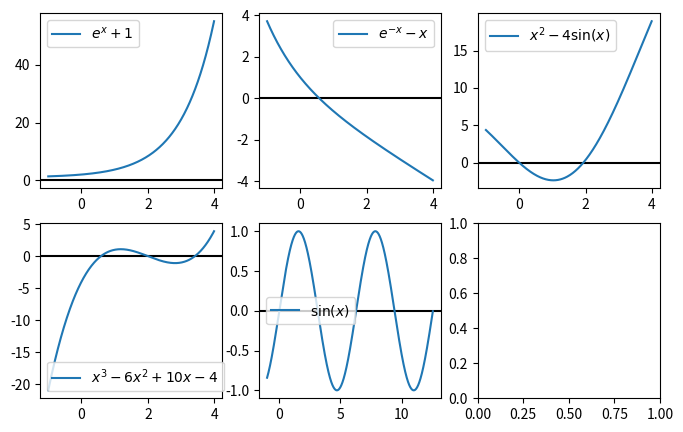
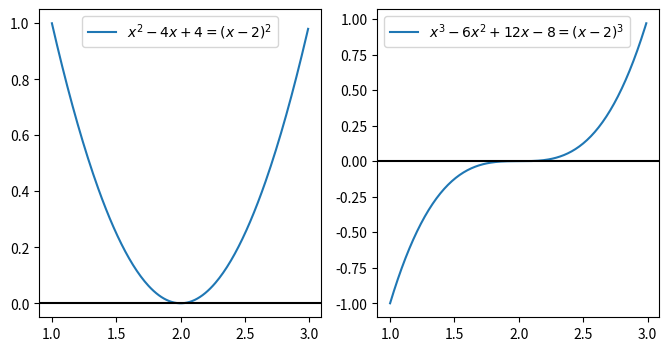
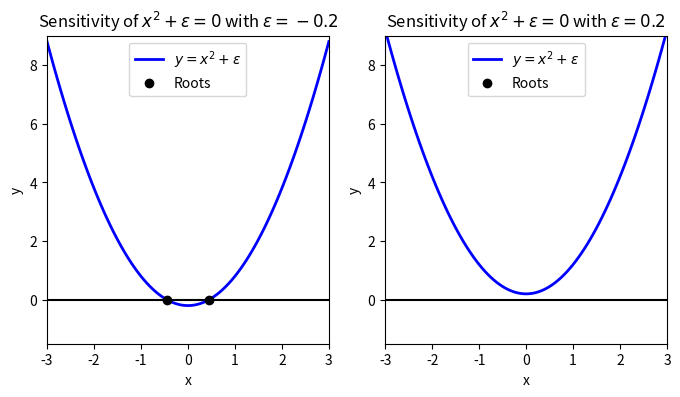
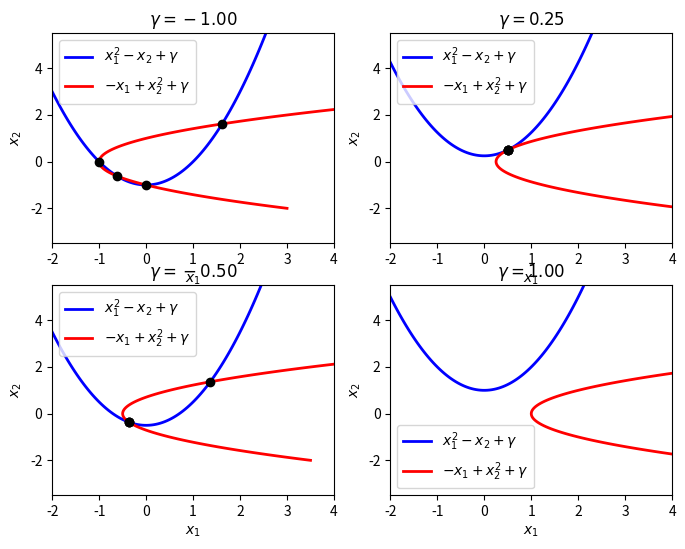
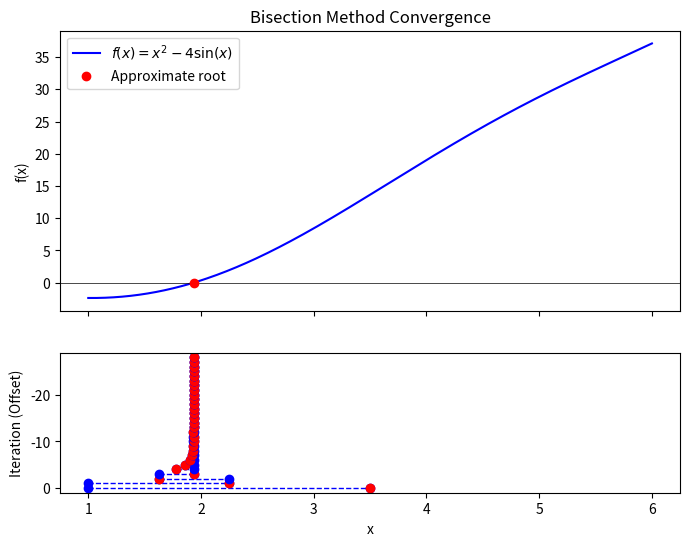
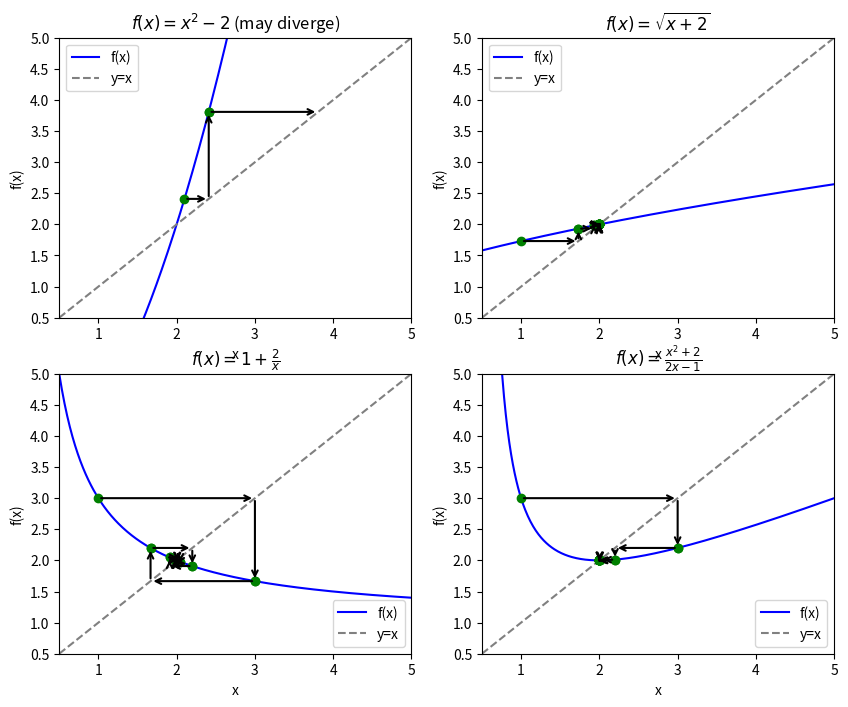
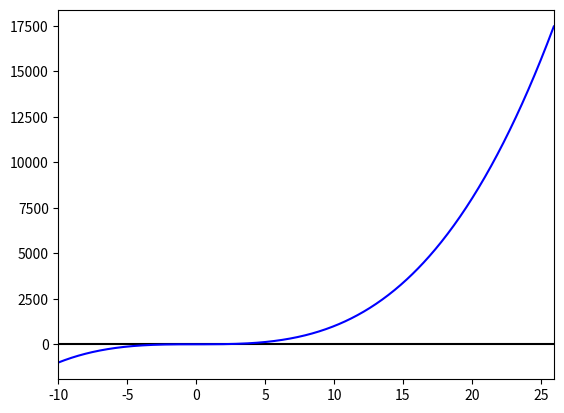
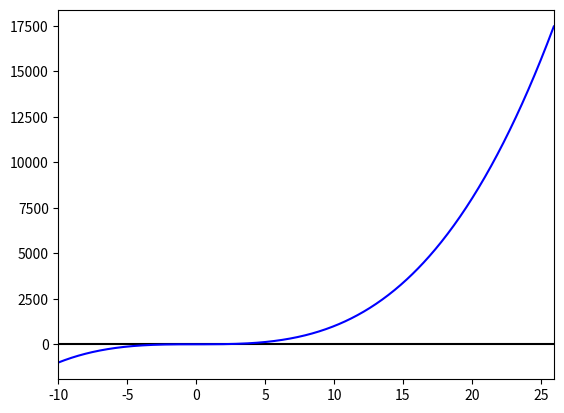
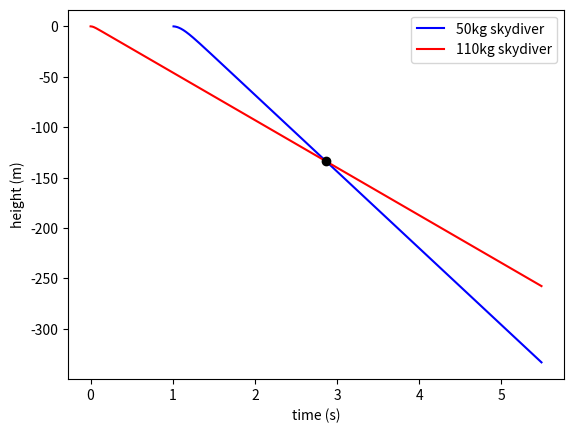

Write Python code to recreate these figures, in order.
import matplotlib.pyplot as plt
import numpy as np
import numpy.polynomial.polynomial as poly
from matplotlib.animation import FuncAnimation
from scipy import optimize

def fig_nr_solutions():
    plt.close("nr_solutions")
    fig, axs = plt.subplots(2, 3, figsize=(8, 5), num="nr_solutions")
    x = np.arange(-1, 4, 0.01)

    plots = [
        np.exp(x) + 1,
        np.exp(-x) - x,
        x**2 - 4 * np.sin(x),
        x**3 - 6 * x**2 + 10 * x - 4,
        np.sin(np.arange(-1, 4 * np.pi, 0.01)),
    ]
    labels = [
        "$e^x+1$",
        "$e^{-x}-x$",
        r"$x^2 - 4 \sin(x)$",
        "$x^3-6x^2+10x-4$",
        r"$\sin(x)$",
    ]

    for i in range(5):
        row, col = divmod(i, 3)
        ax = axs[row, col]

        if i == 4:
            x = np.arange(-1, 4 * np.pi, 0.01)

        ax.axhline(0, color="black")
        ax.plot(x, plots[i], label=labels[i])
        ax.legend()


fig_nr_solutions()

def fig_multiplicity():
    plt.close("multiplicity")
    fig, axs = plt.subplots(1, 2, figsize=(8, 4), num="multiplicity")

    x = np.arange(1, 3, 0.01)

    axs[0].plot(x, x**2 - 4 * x + 4, label="$x^2-4x+4=(x-2)^2$")
    axs[0].axhline(0, color="black")
    axs[0].legend()

    axs[1].plot(
        x,
        x**3 - 6 * x**2 + 12 * x - 8,
        label="$x^3-6x^2+12x-8=(x-2)^3$",
    )
    axs[1].axhline(0, color="black")
    axs[1].legend()


fig_multiplicity()

def plot_parabola(epsilon, ax):
    # Generate x data
    x = np.linspace(-3, 3, 100)

    # Calculate the roots of the equation y = x^2 + epsilon = 0
    if epsilon < 0:
        roots = [np.sqrt(-epsilon), -np.sqrt(-epsilon)]
    elif epsilon == 0:
        roots = [0]
    else:
        roots = []

    # Plot the parabola and its roots
    ax.axhline(y=0, color="black")
    ax.plot(x, x**2 + epsilon, "b", linewidth=2.0, label=r"$y = x^2 + \epsilon$")
    ax.plot(roots, [0 for _ in roots], "o", color="black", label="Roots")

    # Labeling
    ax.set_xlabel("x")
    ax.set_ylabel("y")
    ax.set_xlim(-3, 3)
    ax.set_ylim(-1.5, 9)
    ax.set_title(
        rf"Sensitivity of $x^2 + \epsilon = 0$ with $\epsilon = {epsilon:.1f}$"
    )
    ax.legend()


# Set up the figure and subplots
plt.close("parabolas1")
fig, (ax1, ax2) = plt.subplots(1, 2, figsize=(8, 4), num="parabolas1")

# Plot for epsilon = -0.2
plot_parabola(-0.2, ax1)

# Plot for epsilon = 0.2
plot_parabola(0.2, ax2)

def plot_parabolas(gamma, ax):
    # Define the x ranges for each curve
    x1, x2 = np.linspace(-2, 2.75, 100), np.linspace(-2, 2.75, 100)

    # Define the system of equations
    def f(x):
        return [x[0] ** 2 - x[1] + gamma, -x[0] + x[1] ** 2 + gamma]

    # Find intersection points
    roots = []
    start_conditions = np.array([[0, 0], [1, 1], [-1, 0], [0, -1]])
    for start_condition in start_conditions:
        result = optimize.root(f, start_condition)
        if result.success:
            roots.append(result.x)

    # Plot the curves
    ax.plot(x1, x1**2 + gamma, "b", linewidth=2.0, label=r"$x_{1}^{2}-x_{2}+\gamma$")
    ax.plot(
        x2**2 + gamma, x2, "r", linewidth=2.0, label=r"$-x_{1}+x_{2}^{2}+\gamma$"
    )

    # Plot intersection points
    ax.plot(
        [root[0] for root in roots], [root[1] for root in roots], "o", color="black"
    )

    # Labeling and limits
    ax.set_xlabel("$x_{1}$")
    ax.set_ylabel("$x_{2}$")
    ax.set_title(rf"$\gamma = {gamma:.2f}$")
    ax.set_xlim(-2, 4)
    ax.set_ylim(-3.5, 5.5)
    ax.legend()


# Set up figure with subplots for each case
plt.close("parabolas2")
fig, axs = plt.subplots(2, 2, figsize=(8, 6), num="parabolas2")
gammas = [-1, 0.25, -0.5, 1]  # Example values for gamma with 0, 1, 2, and 4 roots

# Plot each case on a separate subplot
for ax, gamma in zip(axs.flat, gammas, strict=True):
    plot_parabolas(gamma, ax)

def func_bm(x):
    """Example function to demonstrate the bisection method."""
    return x * x - 4 * np.sin(x)


def bisection_method(f, a, b, tol):
    """Bisection method implementation to find the root
    of a function within an interval."""
    brackets = []
    while (b - a) >= tol:
        m = a + (b - a) / 2
        if np.sign(f(a)) == np.sign(f(m)):
            a = m
        else:
            b = m
        brackets.append([a, b, m])
        print(f"{len(brackets):3d}  {a:17.15f}  {b:17.15f}")
    return np.array(brackets)


def plot_bisection_with_function(f, a=1, b=6, tol=1e-8):
    # Perform bisection method and capture intervals
    results = bisection_method(f, a, b, tol)
    num_iterations = len(results)

    # Set up figure and subplots with shared x-axis
    plt.close("bisection")
    fig, (ax1, ax2) = plt.subplots(
        2,
        1,
        figsize=(8, 6),
        sharex=True,
        gridspec_kw={"height_ratios": [2, 1]},
        num="bisection",
    )

    # Top Plot: Function plot with zero crossing
    x = np.linspace(a, b, 400)
    y = f(x)
    ax1.plot(x, y, label=r"$f(x) = x^2 - 4\sin(x)$", color="blue")
    ax1.axhline(0, color="black", linewidth=0.5)
    ax1.set_ylabel("f(x)")
    ax1.set_title("Bisection Method Convergence")
    ax1.legend()

    # Highlight zero crossing (root) on the function plot, if known
    root_approx = results[-1, 2]  # Final midpoint as the root approximation
    ax1.plot(root_approx, f(root_approx), "ro", label="Approximate root")
    ax1.legend()

    # Bottom Plot: Bisection funnel
    for i, (left, right, mid) in enumerate(results):
        offset = -i  # Vertical offset for each interval
        ax2.hlines(
            offset, left, right, color="blue", linestyle="--", linewidth=1
        )  # Interval line
        ax2.plot([left, right], [offset, offset], "bo")  # Interval endpoints
        ax2.plot(mid, offset, "ro")  # Midpoint at each step

    # Bottom plot settings
    ax2.set_xlabel("x")
    ax2.set_ylabel("Iteration (Offset)")
    ax2.set_ylim(-num_iterations, 1)
    ax2.invert_yaxis()  # Invert y-axis for funnel effect


# Call the function to display the plot
plot_bisection_with_function(func_bm)

optimize.root_scalar(
    func_bm, method="bisect", bracket=[1, 6], xtol=1e-16, maxiter=200
)

def func1(x):
    """Divergent function for fixed-point iteration."""
    return x**2 - 2


def func2(x):
    """Convergent function for fixed-point iteration."""
    return np.sqrt(x + 2)


def func3(x):
    """Convergent function for fixed-point iteration."""
    return 1 + 2 / x


def func4(x):
    """Function with potential divergence due to singularity."""
    with np.errstate(divide="ignore", invalid="ignore"):
        result = (x**2 + 2) / (2 * x - 1)
        if np.isscalar(result):
            return np.nan if np.isinf(result) else result
        result[np.isinf(result)] = np.nan
    return result


def fixed_point_iteration(f, x0, max_iter=10):
    """Perform fixed-point iteration, returning intermediate points."""
    results = [x0]
    for _ in range(max_iter):
        x_new = f(x0)
        if np.isnan(x_new):  # Stop if we encounter a singularity
            break
        results.extend([x0, x_new])  # Alternate: projection and function evaluation
        x0 = x_new
    return results


def plot_fixed_point_iterations():
    """Plot fixed-point iterations with four functions in subplots."""
    functions = [func1, func2, func3, func4]
    titles = [
        r"$f(x) = x^2 - 2$ (may diverge)",
        r"$f(x) = \sqrt{x + 2}$",
        r"$f(x) = 1 + \frac{2}{x}$",
        r"$f(x) = \frac{x^2 + 2}{2x - 1}$",
    ]
    initial_guesses = [2.1, 1, 1, 1]  # Starting points selected for demonstration

    # Generate subplots
    x_vals = np.linspace(0.5, 5, 400)
    plt.close("fixed_point")
    fig, axs = plt.subplots(2, 2, figsize=(10, 8), num="fixed_point")
    axs = axs.flatten()

    for i, (f, title, x0) in enumerate(
        zip(functions, titles, initial_guesses, strict=True)
    ):
        ax = axs[i]
        y_vals = f(x_vals)

        # Run fixed-point iteration
        results = fixed_point_iteration(f, x0, max_iter=10)

        # Plot function and diagonal y=x line
        ax.plot(x_vals, y_vals, label="f(x)", color="blue")
        ax.plot(x_vals, x_vals, label="y=x", color="gray", linestyle="--")

        # Plot iteration trajectory with arrows for each step
        for j in range(0, len(results) - 2, 1):
            x_start, y_start = results[j], f(results[j])
            x_proj = results[j + 1]
            # Horizontal arrow for projection step
            ax.annotate(
                "",
                xy=(x_proj, y_start),
                xytext=(x_start, y_start),
                arrowprops=dict(arrowstyle="->", color="black", lw=1.5),
            )

            # Vertical arrow for function step
            ax.annotate(
                "",
                xy=(x_proj, f(x_proj)),
                xytext=(x_proj, y_start),
                arrowprops=dict(arrowstyle="->", color="black", lw=1.5),
            )

            # Mark the function step point
            ax.plot(x_proj, f(x_proj), "go")  # Mark the next function step point

        # Set labels and titles
        ax.set_title(title)
        ax.set_xlim(0.5, 5)
        ax.set_ylim(0.5, 5)
        ax.set_xlabel("x")
        ax.set_ylabel("f(x)")
        ax.legend()


# Execute the plot function
plot_fixed_point_iterations()

optimize.fixed_point(func3, x0=1, method="iteration", maxiter=30)

def func_cube(x):
    """Example function for newton and secant methods."""
    return x**3 - 1  # a function with only one real root at x = 1


def func_cube_prime(x):
    """Derivative of func_cube."""
    return 3 * x**2


def newton_method(f, fp, x, niter):
    """Illutrative implementation of the Newton method.

    Parametes
    ---------
    f
        Function to be rooted.
    fp
        The derivative of the function to be rooted.
    x0
        The initial guess of the solution.
    niter
        The number of iterations.

    Returns
    -------
    root
        The approximation of the root.
    """
    for _ in range(niter):
        x = x - f(x) / fp(x)
    return x


# run the implementation for various N values
def newton_method_various_iterations(iterations=20):
    for niter in range(iterations):
        x = newton_method(func_cube, func_cube_prime, 25, niter)
        print(f"{niter:2d} iterations: x = {x:18.15f}")


newton_method_various_iterations()


def plot_and_animate_nm():
    x0 = 25
    x = np.arange(-10, 26, 0.05)
    y = func_cube(x)

    fig, ax = plt.subplots(num="animate_nm", clear=True)

    ax.axhline(0, color="black")
    ax.plot(x, y, color="blue")

    ax.set_xlim(-10, 26)
    # plt.ylim(-2, 20);

    (dots,) = plt.plot([], [], "o", markersize=10, color="r")

    def animate(i):
        x = newton_method(func_cube, func_cube_prime, x0, i)
        y = func_cube(x)
        dots.set_data([x], [y])
        return (dots,)

    return FuncAnimation(fig, animate, frames=20, interval=1000, repeat=False)


plt.close("animate_nm")
nm_anim = plot_and_animate_nm()

optimize.root_scalar(
    func_cube,
    method="newton",
    x0=25,
    fprime=func_cube_prime,
    xtol=1e-16,
    maxiter=500,
)

def secant_method(f, x0, x1, niter):
    """Illustrative implementation of the secant method.

    Parameters
    ----------
    f
        The function to be rooted.
    x0, x1
        Two different initial guesses.
    niter
        The number of iterations

    Returns
    -------
    root
        The approximate root
    """
    fx0 = f(x0)
    for _ in range(niter):
        temp = x1
        fx1 = f(x1)
        x1 = x1 - fx1 * (x1 - x0) / (fx1 - fx0)
        x0 = temp
        fx0 = fx1
    return (x0 + x1) / 2


def secant_method_various_iterations(iterations=20):
    for niter in range(iterations):
        x = secant_method(func_cube, 25, 24, niter)
        print(f"{niter:2d} iterations: x = {x:18.15f}")


secant_method_various_iterations()


def plot_and_animate_sm(f):
    x0 = 25
    x1 = 24
    x = np.arange(-10, 26, 0.05)
    y = func_cube(x)

    fig, ax = plt.subplots(num="animate_sm", clear=True)
    ax.axhline(0, color="black")
    ax.plot(x, y, color="blue")
    ax.set_xlim(-10, 26)

    (dots,) = plt.plot([], [], "o", markersize=12, color="r")

    def animate(i):
        x = secant_method(func_cube, x0, x1, i)
        y = func_cube(x)
        dots.set_data([x], [y])
        return (dots,)

    return FuncAnimation(fig, animate, frames=20, interval=1000, repeat=False)


plt.close("animate_sm")
sm_anim = plot_and_animate_sm(func_cube)

optimize.root_scalar(
    func_cube, method="secant", x0=25, x1=24, xtol=1e-16, maxiter=50
)

def func_par(x):
    """A simple quadratic test function with two obvious roots."""
    return x**2 - 1


# find its root in the bracket -2 and 0
print(f"Root in bracket [-2, 0]: {optimize.brentq(func_par, -2, 0)} \n")

# find its root in the bracket 0 and 2
print(f"Root in bracket [0, 2]: {optimize.brentq(func_par, 0, 2)} \n")

# now search for its root using the optimize.root function, with 2 as initial guess
optimize.root(func_par, x0=2)

def skydivers():
    # define the freefall equation
    def freefall(x, A, m, C):
        g = 9.8  # m/s²
        r = 1.21  # kg/m³
        return (
            -1.0
            * np.log(np.cosh(np.sqrt(A * g * m * C * r / 2) * x))
            / (A * C * r / 2)
        )

    # Parameters for both skydivers:
    #      Skydiver 1: A = 0.2 m^2,  m =  50 kg, C = 0.7
    #      Skydiver 2: A = 0.8 m^2,  m = 110 kg, C = 1.0

    # skydiver 1
    def skydiver1(x):
        A1, m1, C1 = 0.2, 50.0, 0.70
        return freefall((x - 1), A1, m1, C1)

    # skydiver 2
    def skydiver2(x):
        A2, m2, C2 = 0.8, 110.0, 1.0
        return freefall(x, A2, m2, C2)

    # define x values
    x = np.arange(0, 5.5, 0.01)

    # plot trajectories for both skydivers
    plt.close("skydivers")
    fig, ax = plt.subplots(num="skydivers")

    ax.plot(x[x > 1], skydiver1(x[x > 1]), color="blue", label="50kg skydiver")
    ax.plot(x, skydiver2(x), color="red", label="110kg skydiver")
    ax.set_xlabel("time (s)")
    ax.set_ylabel("height (m)")
    ax.legend()

    # The question we want to answer for this problem is:
    # "At what time does the first skydiver overtake the second one?"

    def fall(x):
        return skydiver1(x) - skydiver2(x)

    x_root = optimize.brentq(fall, 1.01, 5.0)
    y_root = skydiver1(x_root)

    # Plot the intersection point
    ax.plot(x_root, y_root, "o", color="black")


skydivers()

poly.polyroots([-6, 11, -6, 1])

def func_2d(x):
    return [x[0] + 2 * x[1] - 2, x[0] ** 2 + 4 * x[1] ** 2 - 4]


# find the roots of this equation with the point [2, 2] as initial guess
optimize.root(func_2d, [2, 2])